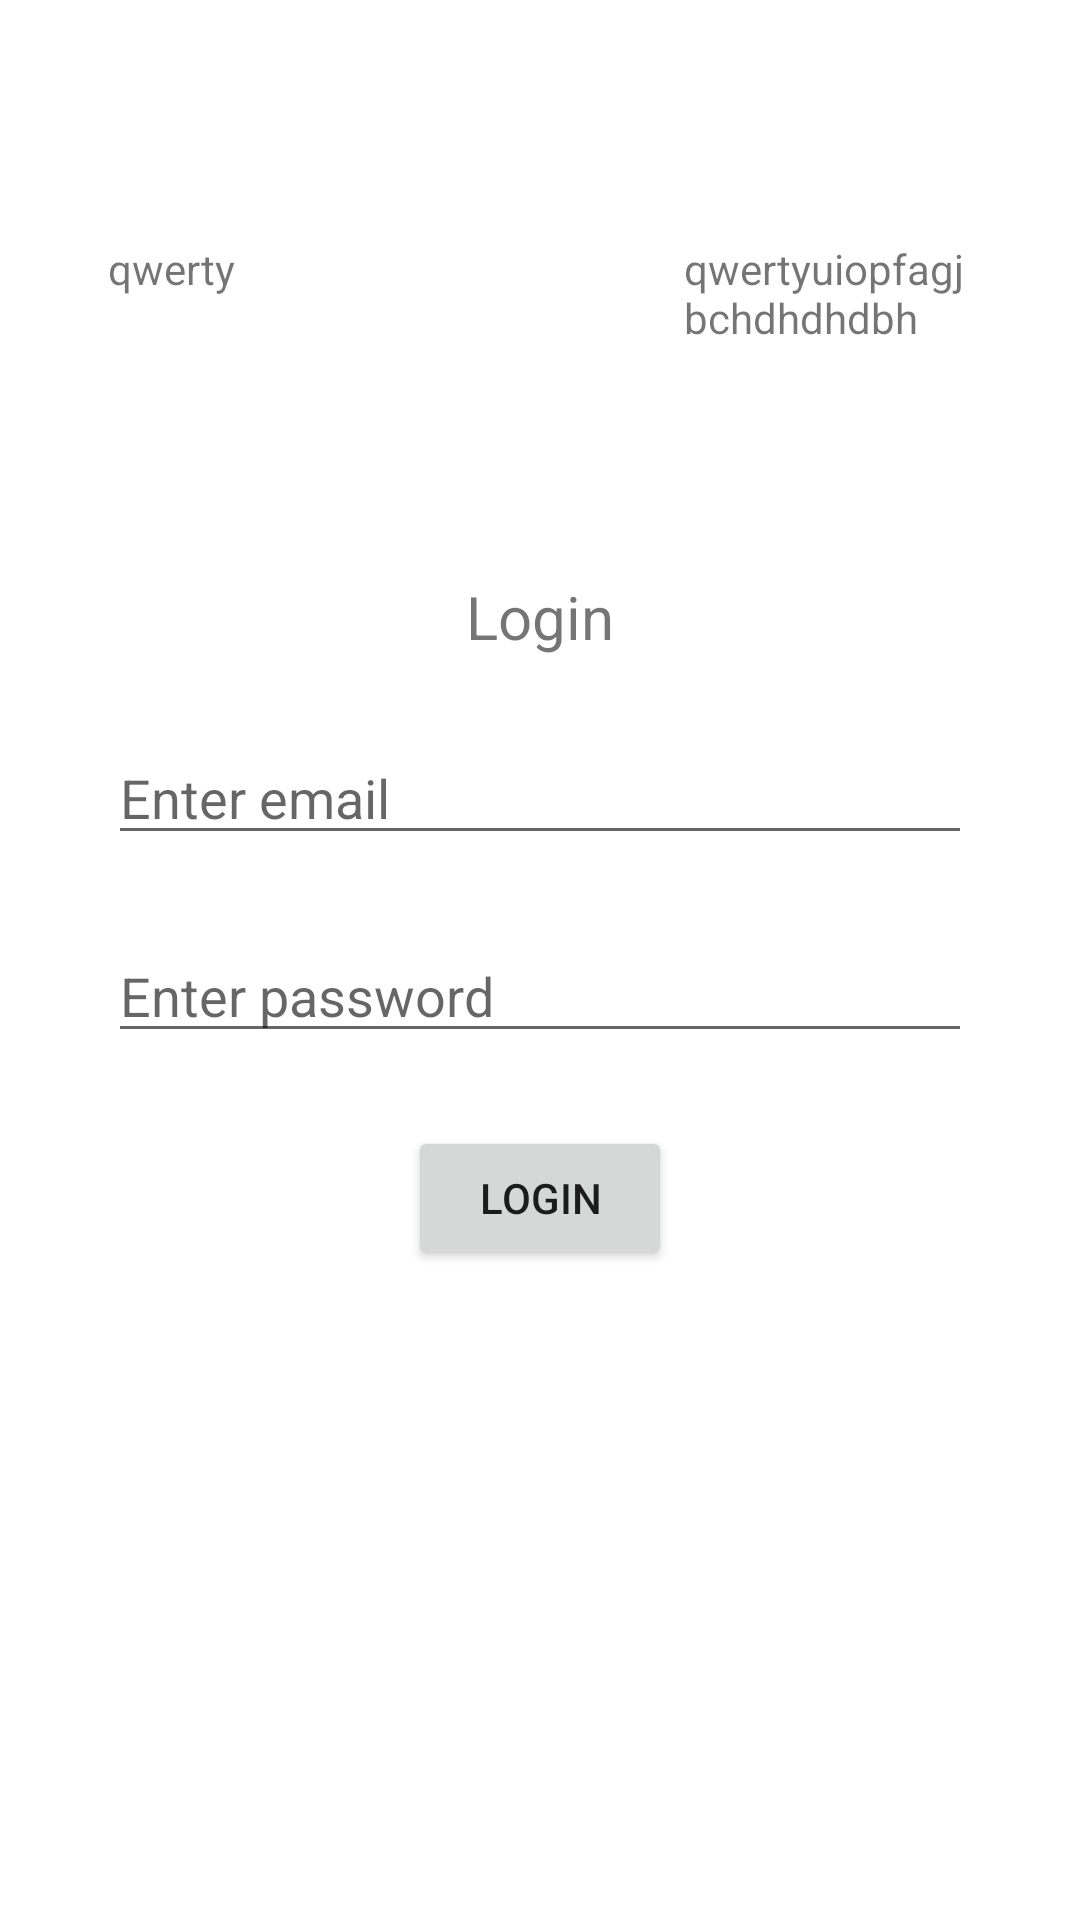

Here is an Android app screen rendered from its layout file. Give the layout XML and the strings, colors and styles it references.
<!-- AndroidManifest.xml: application theme Theme.SecondKotlinClass -->
<!-- res/layout/activity_constraint_layout.xml -->
<?xml version="1.0" encoding="utf-8"?>
<androidx.constraintlayout.widget.ConstraintLayout xmlns:android="http://schemas.android.com/apk/res/android"
    xmlns:app="http://schemas.android.com/apk/res-auto"
    xmlns:tools="http://schemas.android.com/tools"
    android:layout_width="match_parent"
    android:layout_height="match_parent"
    tools:context=".ConstraintLayout">

    <androidx.constraintlayout.widget.Guideline
        android:layout_width="wrap_content"
        android:layout_height="wrap_content"
        android:orientation="vertical"
        android:id="@+id/guide_v_10"
        app:layout_constraintGuide_percent=".10"/>
    <androidx.constraintlayout.widget.Guideline
        android:layout_width="wrap_content"
        android:layout_height="wrap_content"
        android:orientation="vertical"
        android:id="@+id/guide_v_90"
        app:layout_constraintGuide_percent=".90"/>

    <androidx.constraintlayout.widget.Guideline
        android:layout_width="wrap_content"
        android:layout_height="wrap_content"
        android:orientation="horizontal"
        app:layout_constraintGuide_percent=".30"
        android:id="@+id/guide_h_30"/>

    <androidx.constraintlayout.widget.Guideline
        android:layout_width="wrap_content"
        android:layout_height="wrap_content"
        android:orientation="horizontal"
        app:layout_constraintGuide_percent=".10"
        android:id="@+id/guide_h_10"/>

    <androidx.constraintlayout.widget.Guideline
        android:layout_width="wrap_content"
        android:layout_height="wrap_content"
        android:orientation="horizontal"
        app:layout_constraintGuide_percent=".70"
        android:id="@+id/guide_h_70"/>

    <TextView
        android:id="@+id/ivOne"
        android:layout_width="0dp"
        android:layout_height="0dp"
        android:src="@mipmap/ic_launcher"
        android:text="qwerty"
        app:layout_constraintDimensionRatio="1:1"
        app:layout_constraintHorizontal_chainStyle="packed"
        app:layout_constraintBottom_toBottomOf="@id/guide_h_30"
        app:layout_constraintStart_toStartOf="@id/guide_v_10"
        app:layout_constraintEnd_toStartOf="@id/ivTwo"
        app:layout_constraintTop_toTopOf="@id/guide_h_10" />
    <ImageView
        android:id="@+id/ivTwo"
        android:layout_width="0dp"
        android:layout_height="0dp"
        android:text="12345678900"
        android:src="@mipmap/ic_launcher"
        app:layout_constraintDimensionRatio="1:1"
        app:layout_constraintBottom_toBottomOf="@id/guide_h_30"
        app:layout_constraintStart_toEndOf="@id/ivOne"
        app:layout_constraintEnd_toStartOf="@id/ivThree"
        app:layout_constraintTop_toTopOf="@id/guide_h_10" />
    <TextView
        android:id="@+id/ivThree"
        android:layout_width="0dp"
        android:layout_height="0dp"
        android:text="qwertyuiopfagjbchdhdhdbh"
        android:src="@mipmap/ic_launcher"
        app:layout_constraintDimensionRatio="1:1"
        app:layout_constraintBottom_toBottomOf="@id/guide_h_30"
        app:layout_constraintStart_toEndOf="@id/ivTwo"
        app:layout_constraintEnd_toEndOf="@id/guide_v_90"
        app:layout_constraintTop_toTopOf="@id/guide_h_10" />
    <TextView
        android:id="@+id/tvLblLogin"
        android:text="@string/login"

        android:textSize="@dimen/margin_20sp"
        android:layout_width="wrap_content"
        android:layout_height="wrap_content"
        app:layout_constraintTop_toTopOf="@id/guide_h_30"
        app:layout_constraintLeft_toLeftOf="parent"
        app:layout_constraintRight_toRightOf="parent"
        />

    <EditText
        android:id="@+id/etEmail"
        android:layout_width="0dp"
        android:layout_height="wrap_content"
        android:hint="@string/enter_email"
        android:inputType="textEmailAddress"
        app:layout_constraintVertical_chainStyle="spread"
        app:layout_constraintStart_toStartOf="@id/guide_v_10"
        app:layout_constraintEnd_toEndOf="@id/guide_v_90"
        app:layout_constraintTop_toBottomOf="@id/tvLblLogin"
        app:layout_constraintBottom_toTopOf="@+id/etPassword"/>

    <EditText
        android:id="@+id/etPassword"
        android:layout_width="0dp"
        android:layout_height="wrap_content"
        android:inputType="textWebPassword"
        android:hint="@string/enter_password"
        app:layout_constraintBottom_toTopOf="@+id/btnLogin"
        app:layout_constraintTop_toBottomOf="@id/etEmail"
        app:layout_constraintStart_toStartOf="@id/guide_v_10"
        app:layout_constraintEnd_toEndOf="@id/guide_v_90"/>

    <Button
        android:layout_width="wrap_content"
        android:layout_height="wrap_content"
        android:text="@string/login"
        android:id="@+id/btnLogin"
        app:layout_constraintStart_toStartOf="parent"
        app:layout_constraintEnd_toEndOf="parent"
        app:layout_constraintTop_toBottomOf="@+id/etPassword"
        app:layout_constraintBottom_toBottomOf="@id/guide_h_70"/>


</androidx.constraintlayout.widget.ConstraintLayout>
<!-- resources referenced by this layout -->
<resources>
  <dimen name="margin_20sp">20sp</dimen>
  <string name="enter_email">Enter email</string>
  <string name="enter_password">Enter password</string>
  <string name="login">Login</string>
  <style name="Theme.SecondKotlinClass" parent="Theme.MaterialComponents.DayNight.DarkActionBar">
          
          <item name="colorPrimary">@color/purple_500</item>
          <item name="colorPrimaryVariant">@color/purple_700</item>
          <item name="colorOnPrimary">@color/white</item>
          
          <item name="colorSecondary">@color/teal_200</item>
          <item name="colorSecondaryVariant">@color/teal_700</item>
          <item name="colorOnSecondary">@color/black</item>
          
          <item name="android:statusBarColor" tools:targetApi="l">?attr/colorPrimaryVariant</item>
          
      </style>
  <color name="purple_500">#FF6200EE</color>
  <color name="purple_700">#FF3700B3</color>
  <color name="white">#FFFFFFFF</color>
  <color name="teal_200">#FF03DAC5</color>
  <color name="teal_700">#FF018786</color>
  <color name="black">#FF000000</color>
</resources>
